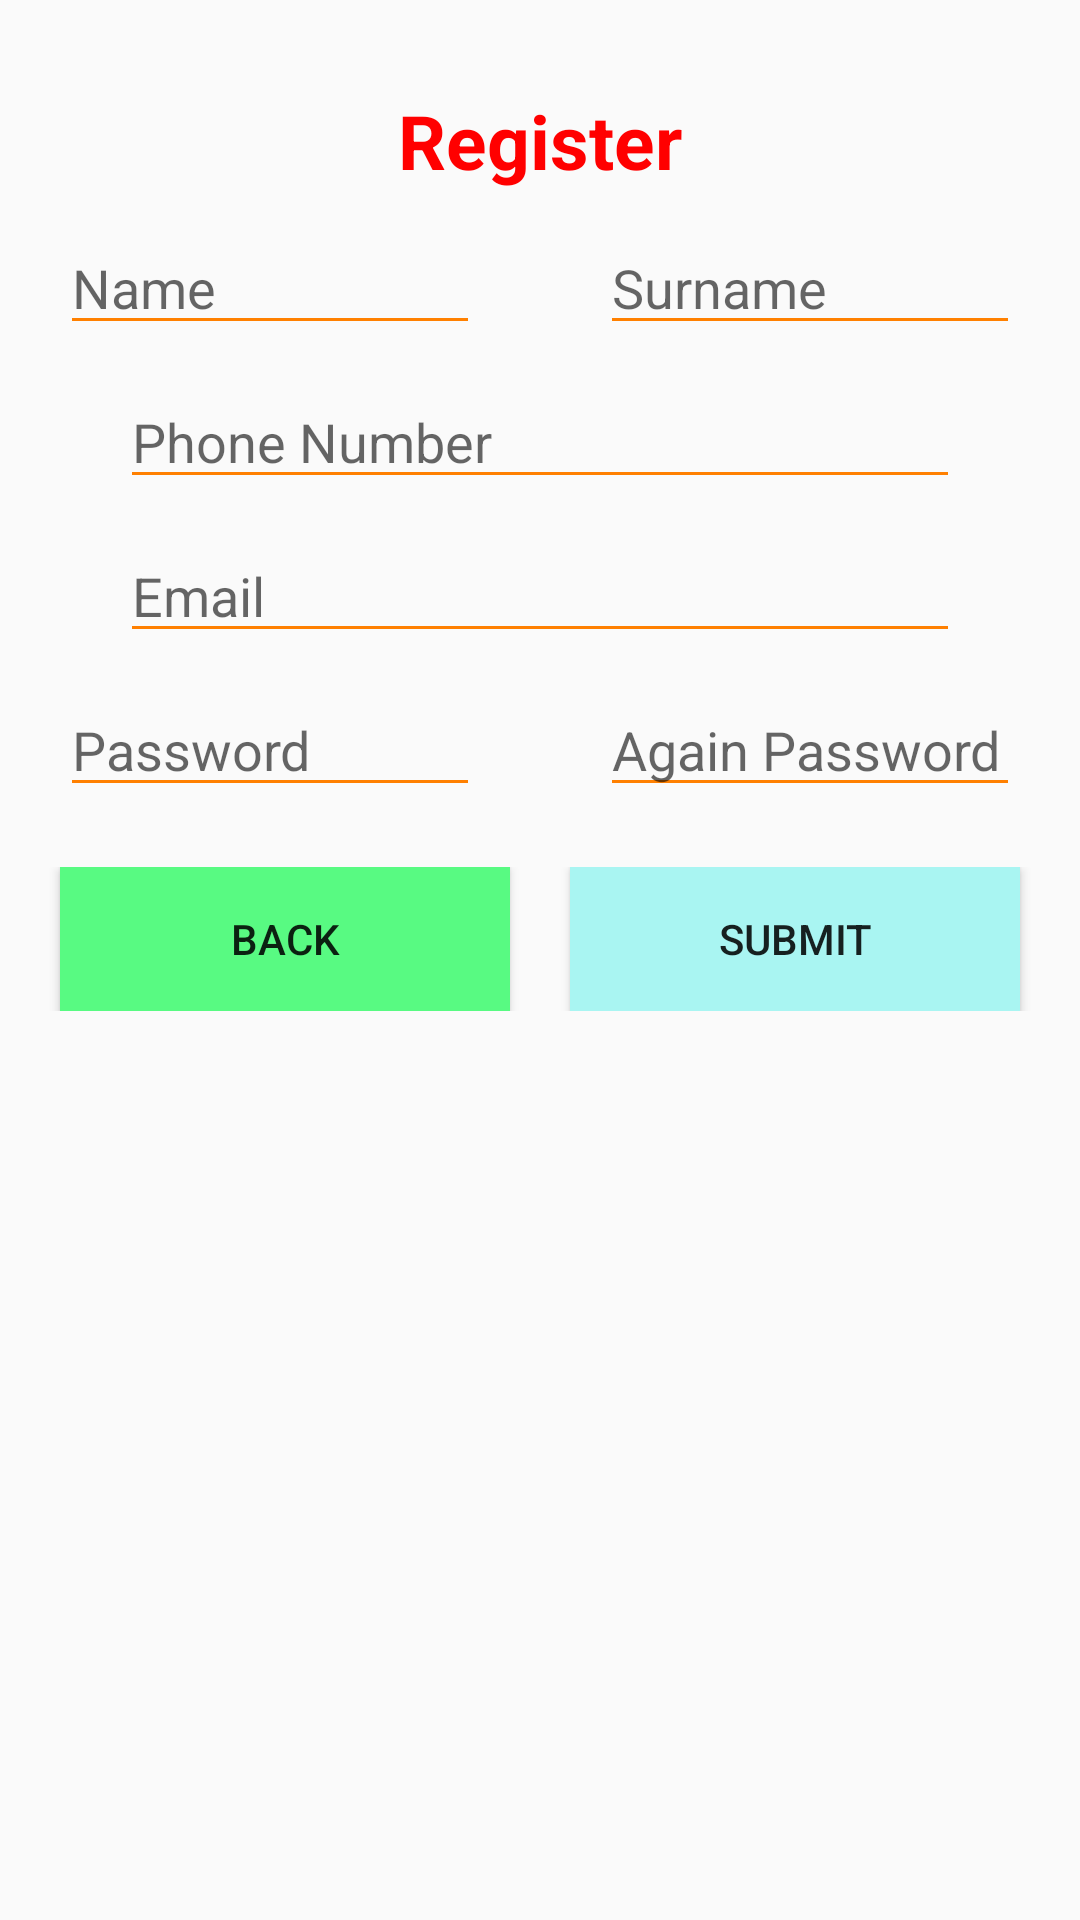

Here is an Android app screen rendered from its layout file. Give the layout XML and the strings, colors and styles it references.
<!-- AndroidManifest.xml: application theme AppTheme -->
<!-- res/layout/activity_registration.xml -->
<?xml version="1.0" encoding="utf-8"?>
<RelativeLayout
    xmlns:android="http://schemas.android.com/apk/res/android"
    android:layout_width="match_parent"
    android:layout_height="match_parent">

    <TextView
        android:id="@+id/register"
        android:layout_marginTop="30dp"
        android:layout_width="match_parent"
        android:layout_height="wrap_content"
        android:gravity="center"
        android:text="@string/Register"
        android:textStyle="bold"
        android:textSize="25sp"
        android:textColor="@color/red"/>

    <LinearLayout
        android:id="@+id/linearLayoutRegister"
        android:layout_width="match_parent"
        android:layout_height="wrap_content"
        android:layout_below="@id/register"
        android:orientation="horizontal">

        <EditText
            android:id="@+id/name"
            android:layout_width="match_parent"
            android:layout_height="wrap_content"
            android:hint="@string/Name"
            android:layout_marginLeft="20dp"
            android:layout_marginRight="20dp"
            android:layout_marginTop="10dp"
            android:inputType="text"
            android:backgroundTint="@color/orange"
            android:layout_weight="0.5"
            android:maxLength="12"/>

        <EditText
            android:id="@+id/surname"
            android:layout_width="match_parent"
            android:layout_height="wrap_content"
            android:hint="@string/Surname"
            android:layout_marginLeft="20dp"
            android:layout_marginRight="20dp"
            android:layout_marginTop="10dp"
            android:inputType="text"
            android:backgroundTint="@color/orange"
            android:layout_weight="0.5"
            android:maxLength="12"/>

    </LinearLayout>

    <EditText
        android:id="@+id/phone_number"
        android:layout_width="match_parent"
        android:layout_height="wrap_content"
        android:layout_below="@+id/linearLayoutRegister"
        android:hint="@string/Phone_Number"
        android:layout_marginLeft="40dp"
        android:layout_marginRight="40dp"
        android:layout_marginTop="10dp"
        android:inputType="number"
        android:backgroundTint="@color/orange"/>

    <EditText
        android:id="@+id/email"
        android:layout_width="match_parent"
        android:layout_height="wrap_content"
        android:layout_below="@+id/phone_number"
        android:hint="@string/Email"
        android:layout_marginLeft="40dp"
        android:layout_marginRight="40dp"
        android:layout_marginTop="10dp"
        android:inputType="textEmailAddress"
        android:backgroundTint="@color/orange"/>

    <LinearLayout
        android:id="@+id/linearLayoutPassword"
        android:layout_width="match_parent"
        android:layout_height="wrap_content"
        android:layout_below="@id/email"
        android:orientation="horizontal">

        <EditText
            android:id="@+id/password"
            android:layout_width="match_parent"
            android:layout_height="wrap_content"
            android:hint="@string/Password"
            android:layout_marginLeft="20dp"
            android:layout_marginRight="20dp"
            android:layout_marginTop="10dp"
            android:inputType="textPassword"
            android:backgroundTint="@color/orange"
            android:layout_weight="0.5"
            android:maxLength="12"/>

        <EditText
            android:id="@+id/passwordAgain"
            android:layout_width="match_parent"
            android:layout_height="wrap_content"
            android:hint="@string/Again_Password"
            android:layout_marginLeft="20dp"
            android:layout_marginRight="20dp"
            android:layout_marginTop="10dp"
            android:inputType="textPassword"
            android:backgroundTint="@color/orange"
            android:layout_weight="0.5"
            android:maxLength="12"/>

    </LinearLayout>

    <LinearLayout
        android:id="@+id/registerButton"
        android:layout_width="match_parent"
        android:layout_height="wrap_content"
        android:orientation="horizontal"
        android:layout_below="@+id/linearLayoutPassword"
        android:layout_marginTop="20dp">

            <Button
                android:id="@+id/back"
                android:layout_width="wrap_content"
                android:layout_height="wrap_content"
                android:text="@string/Back"
                android:background="@color/acik_yesil"
                android:layout_weight="0.5"
                android:layout_marginLeft="20dp"
                android:layout_marginRight="10dp"/>

            <Button
                android:id="@+id/submit"
                android:layout_width="wrap_content"
                android:layout_height="wrap_content"
                android:text="@string/Submit"
                android:background="@color/turkuaz"
                android:layout_weight="0.5"
                android:layout_marginLeft="10dp"
                android:layout_marginRight="20dp"/>
    </LinearLayout>

</RelativeLayout>
<!-- resources referenced by this layout -->
<resources>
  <color name="acik_yesil">#58FA82</color>
  <color name="orange">#FF8000</color>
  <color name="red">#FF0000</color>
  <color name="turkuaz">#A9F5F2</color>
  <string name="Again_Password">Again Password</string>
  <string name="Back">Back</string>
  <string name="Email">Email</string>
  <string name="Name">Name</string>
  <string name="Password">Password</string>
  <string name="Phone_Number">Phone Number</string>
  <string name="Register">Register</string>
  <string name="Submit">Submit</string>
  <string name="Surname">Surname</string>
  <style name="AppTheme" parent="Theme.AppCompat.Light.DarkActionBar">
          
          <item name="colorPrimary">@color/orange</item>
          <item name="colorPrimaryDark">@color/colorPrimaryDark</item>
          <item name="colorAccent">@color/colorAccent</item>
      </style>
  <color name="colorPrimaryDark">#303F9F</color>
  <color name="colorAccent">#FF4081</color>
</resources>
